Run: headless pygame with SDL's dummy video driver; simulated clock (each Clock.tick advances the game by its frame time, no real sleeping); random seed 0; keys injected as events and as key.get_pressed() state; no mouse input.
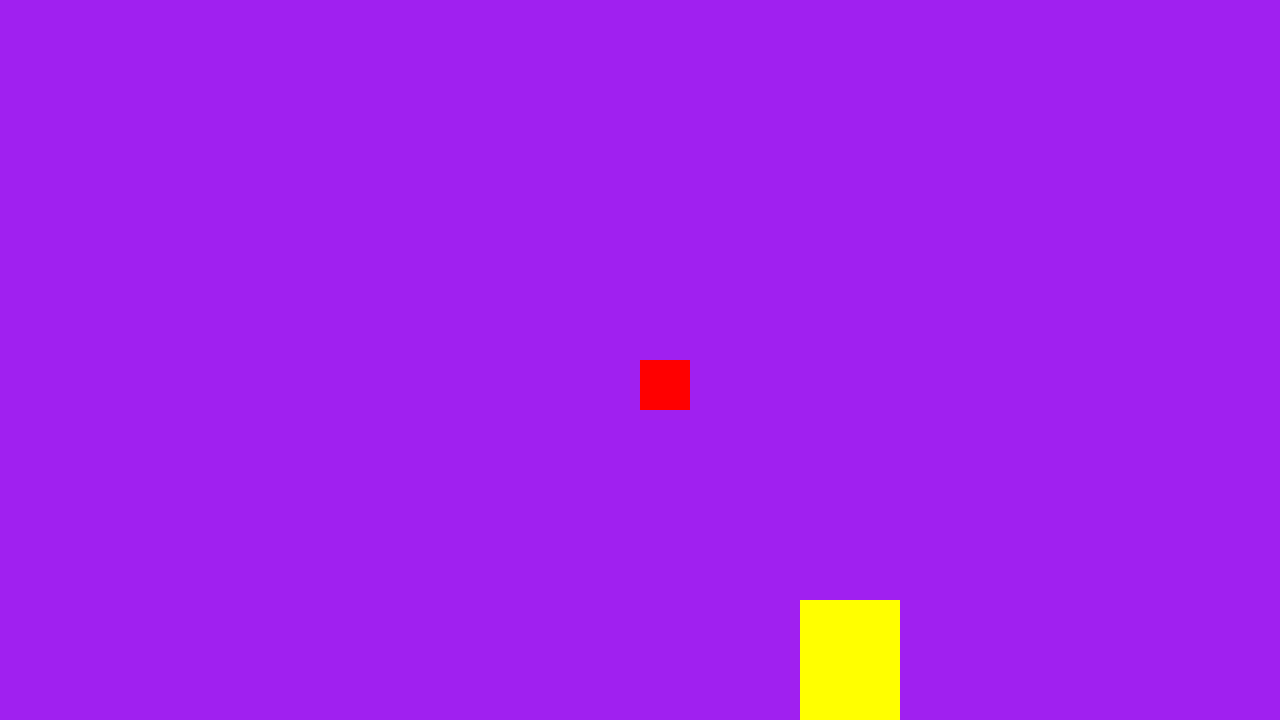
Frame 1 of 4 · flips 1–60 · no input
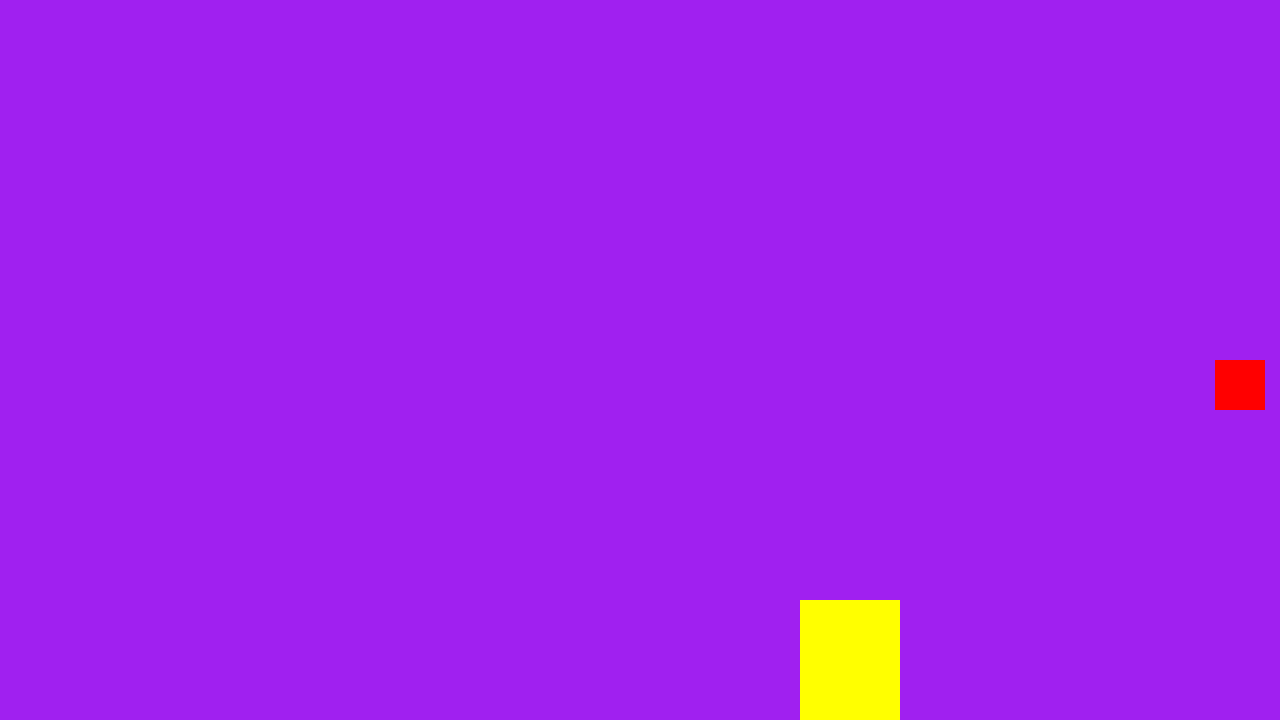
Frame 2 of 4 · flips 61–180 · tapped SPACE, RETURN · held RIGHT (→), D
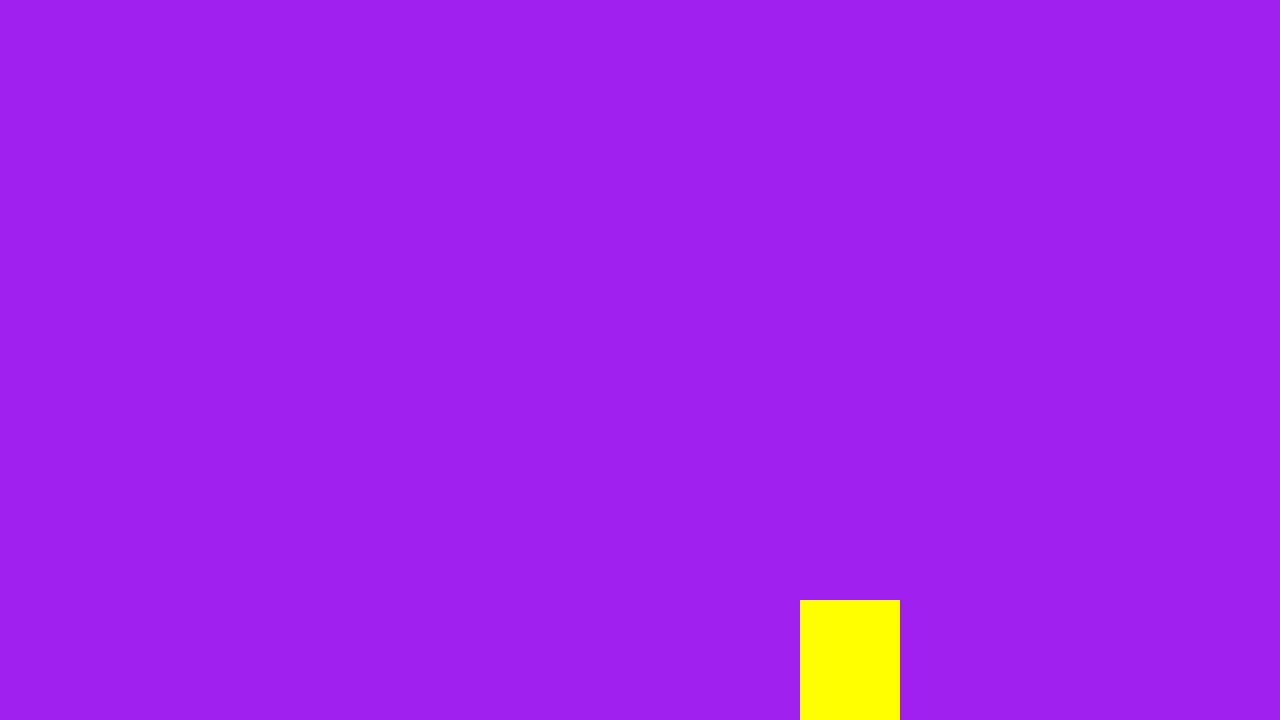
Frame 3 of 4 · flips 181–300 · held DOWN (↓), S
Frame 4 of 4 · flips 301–420 · held LEFT (←), A, UP (↑), W · screen same as frame 1, image omitted

The pygame program that drew these frames:

import pygame, sys, time
# StaticObstacle((800,600),(100,200),[all_sprites,collision_sprites])
# StaticObstacle((900,200),(200,10),[all_sprites,collision_sprites])
# MovingVerticalObstacle((200,300),(200,60),[all_sprites,collision_sprites])
# MovingHorizontalObstacle((850,350),(100,100),[all_sprites,collision_sprites])
# player = Player(all_sprites,collision_sprites)



# loop

import pygame

# pygame setup
pygame.init()
screen = pygame.display.set_mode((1280, 720))
clock = pygame.time.Clock()
running = True
dt = 0

player_pos = pygame.Vector2(screen.get_width() / 2, screen.get_height() / 2)
colliders = []

class StaticObstacle:
	def __init__(self, x, y, w, h):
		self.rect = pygame.Rect(x, y, w, h)
		self.pos = pygame.Vector2(x, y)

	def Update():
		pass

	def Draw(self):
		pygame.draw.rect(screen, "yellow", self.rect)
		
class Player:
	def __init__(self, x, y, w, h):
		self.rect = pygame.Rect(x, y, w, h)
		self.pos = pygame.Vector2(x, y)

	def Update(self):
		pass

	def Draw(self):
		pygame.draw.rect(screen, "red", pygame.Rect(self.pos.x, self.pos.y,50,50))

# sprite setup
obj = StaticObstacle(800,600,100,200)
player = Player(player_pos.x, player_pos.y,50,50)

while running:
    # poll for events
    # pygame.QUIT event means the user clicked X to close your window
    for event in pygame.event.get():
        if event.type == pygame.QUIT:
            running = False

    # fill the screen with a color to wipe away anything from last frame
    screen.fill("purple")

    keys = pygame.key.get_pressed()
        
    if keys[pygame.K_w]:
        player.pos.y -= 300 * dt
    if keys[pygame.K_s]:
        player.pos.y += 300 * dt
    if keys[pygame.K_a]:
        player.pos.x -= 300 * dt
    if keys[pygame.K_d]:
        player.pos.x += 300 * dt

    print(player.pos)

    obj.Draw()
    player.Draw()


    # flip() the display to put your work on screen
    pygame.display.flip()

    # limits FPS to 60
    # dt is delta time in seconds since last frame, used for framerate-
    # independent physics.
    dt = clock.tick(60) / 1000

pygame.quit()
